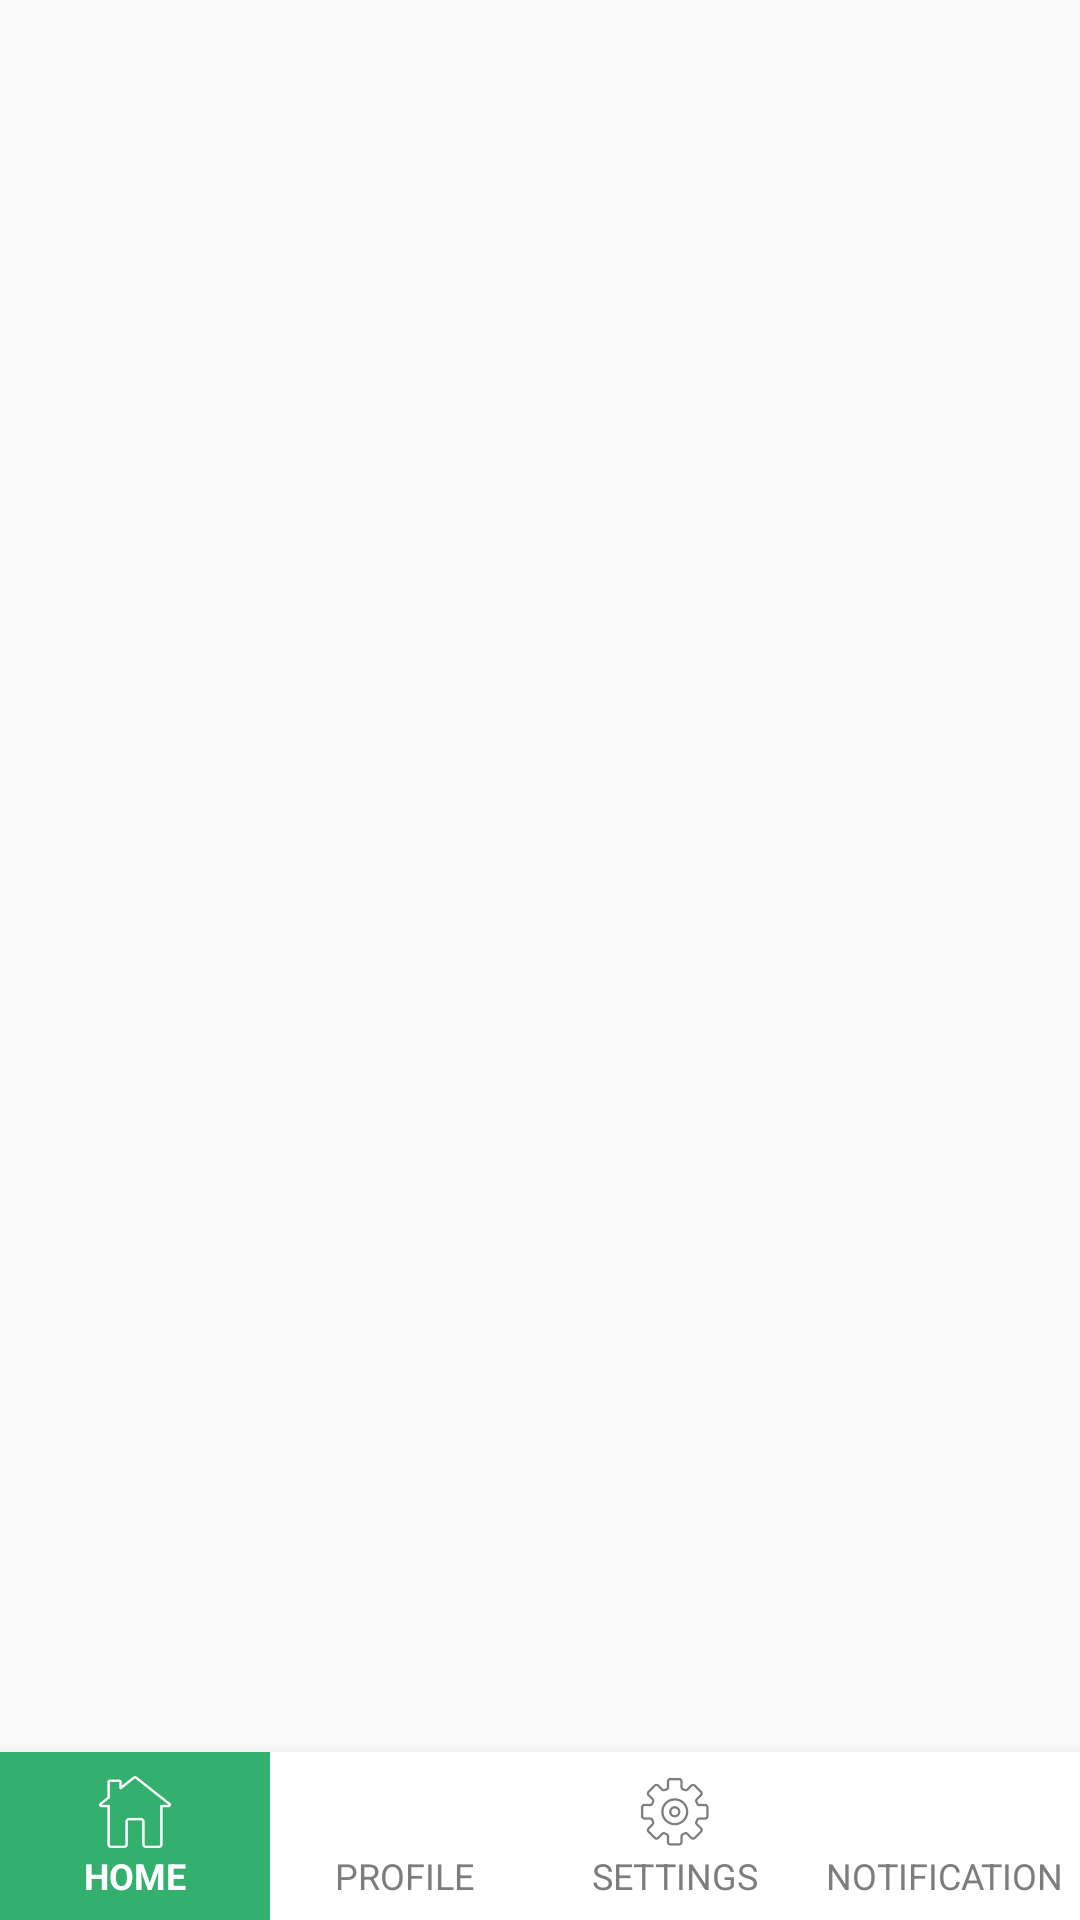

Android layout source for this screen:
<!-- AndroidManifest.xml: application theme AppTheme -->
<!-- res/layout/activity_dashboard.xml -->
<?xml version="1.0" encoding="utf-8"?>
<androidx.drawerlayout.widget.DrawerLayout xmlns:android="http://schemas.android.com/apk/res/android"
    xmlns:app="http://schemas.android.com/apk/res-auto"
    xmlns:tools="http://schemas.android.com/tools"
    android:layout_width="match_parent"
    android:layout_height="match_parent"
    tools:context=".DashboardActivity">

    <com.google.android.material.navigation.NavigationView
        android:id="@+id/nav_drawer"
        android:layout_width="wrap_content"
        android:layout_height="match_parent"
        app:menu="@menu/menu_nav_drawer"
        android:layout_gravity="right"
        app:itemIconTint="@drawable/color_btn_nav_text"
        app:itemTextColor="@drawable/color_btn_nav_text"/>

    <RelativeLayout
        android:layout_width="match_parent"
        android:layout_height="match_parent">

        <FrameLayout
            android:id="@+id/frame_db"
            android:layout_width="match_parent"
            android:layout_height="match_parent"
            android:layout_above="@+id/btm_nav_view_db"/>

        <com.google.android.material.bottomnavigation.BottomNavigationView
            android:id="@+id/btm_nav_view_db"
            android:layout_width="match_parent"
            android:layout_height="wrap_content"
            android:layout_alignParentBottom="true"
            app:menu="@menu/menu_btm_nav_items_db"
            app:itemBackground="@drawable/color_btm_nav_selected_bg"
            app:labelVisibilityMode="labeled"
            app:itemTextAppearanceActive="@style/TextAppearance.AppCompat.Caption"
            app:itemTextAppearanceInactive="@style/TextAppearance.AppCompat.Caption"
            app:itemIconTint="@drawable/color_btn_nav_text"
            app:itemTextColor="@drawable/color_btn_nav_text" />

    </RelativeLayout>

</androidx.drawerlayout.widget.DrawerLayout>
<!-- resources referenced by this layout -->
<resources>
  <!-- drawable color_btm_nav_selected_bg (drawable) -->
  <?xml version="1.0" encoding="utf-8"?>
  <selector xmlns:android="http://schemas.android.com/apk/res/android">
      <item android:drawable="@color/colorPrimary"
          android:state_checked="true" />
      <item android:drawable="@color/white" />
  </selector>
  <!-- drawable color_btn_nav_text (drawable) -->
  <?xml version="1.0" encoding="utf-8"?>
  <selector xmlns:android="http://schemas.android.com/apk/res/android">
  
      <item
          android:state_checked="true"
          android:color="@color/white"/>
  
      <item
          android:state_checked="false"
          android:color="@color/dashboard_iconText"/>
  
  </selector>
  <style name="AppTheme" parent="Theme.AppCompat.Light.NoActionBar">
          
          <item name="colorPrimary">@color/colorPrimary</item>
          <item name="colorPrimaryDark">@color/colorPrimaryDark</item>
          <item name="colorAccent">@color/colorAccent</item>
      </style>
  <color name="colorPrimary">#33AF6E</color>
  <color name="white">#ffff</color>
  <color name="dashboard_iconText">#7E7C7C</color>
  <color name="colorPrimaryDark">#33AF6E</color>
  <color name="colorAccent">#D81B60</color>
</resources>
